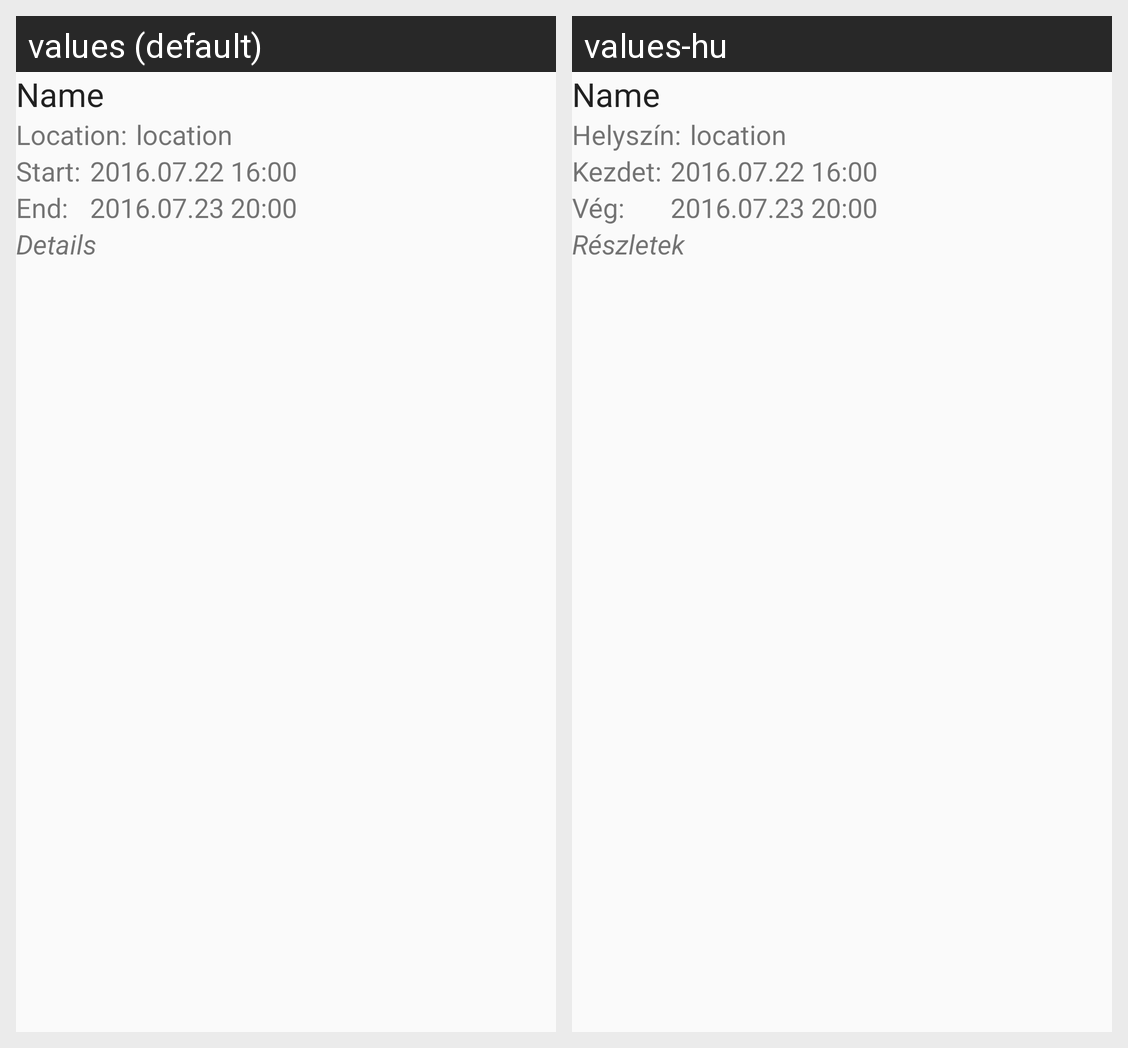

The Android screen above is rendered under two locales of the same app. Produce the string resources it draws, with the default and per-locale values.
Android screen res/layout/info_window_event.xml rendered under 2 locales, left to right: values (default), values-hu. Device: Nexus 5 (rendered at 1080×1920; each locale shown at half size, 540×960, under a caption strip naming it); theme AppTheme.
Strings drawn on this screen, with the default value and each locale's value (text and hints the layout hard-codes, and strings that could not be matched under every locale, appear in the picture but are not listed):

location
  values: Location:
  values-hu: Helyszín:

start
  values: Start:
  values-hu: Kezdet:

end
  values: End:
  values-hu: Vég:

details
  values: Details
  values-hu: Részletek
